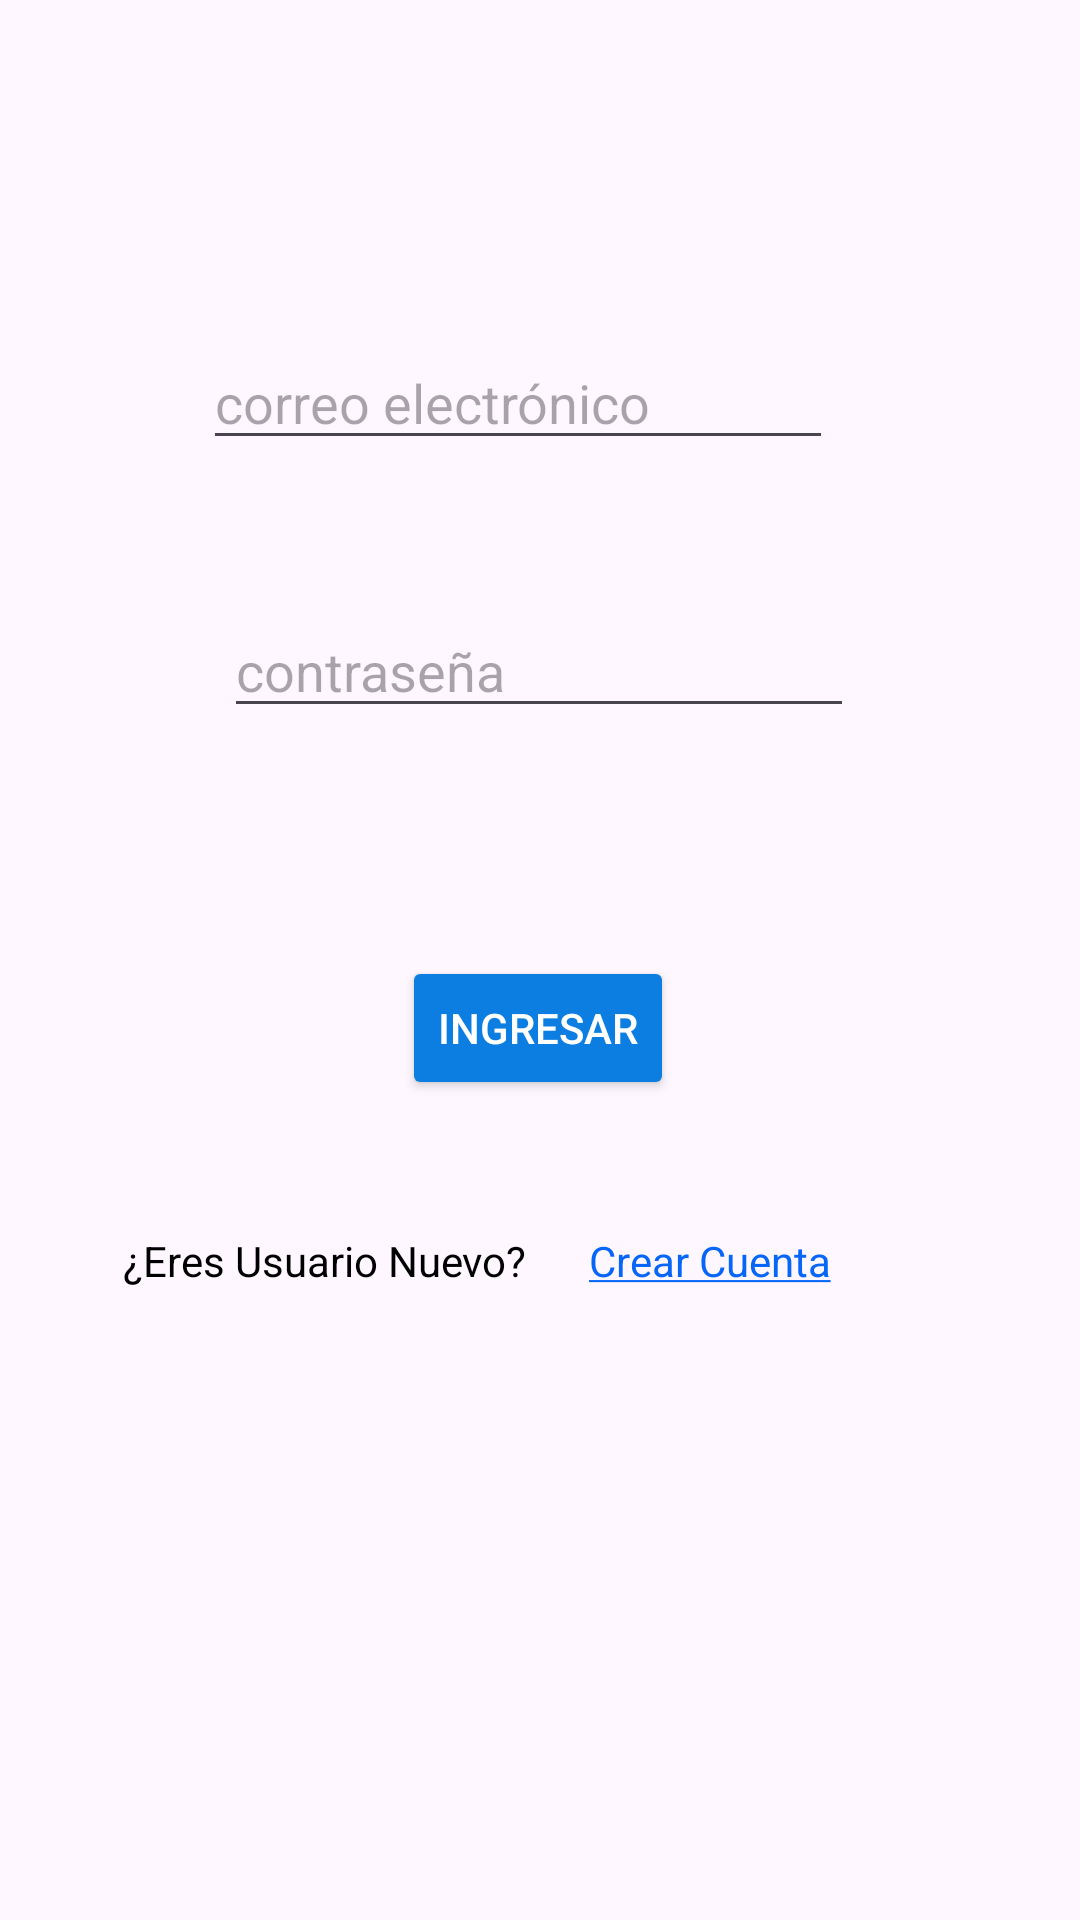

Layout XML and referenced resources for this Android screen:
<!-- AndroidManifest.xml: application theme Theme.Kenbbcorreo -->
<!-- res/layout/activity_main.xml -->
<?xml version="1.0" encoding="utf-8"?>
<androidx.constraintlayout.widget.ConstraintLayout xmlns:android="http://schemas.android.com/apk/res/android"
    xmlns:app="http://schemas.android.com/apk/res-auto"
    xmlns:tools="http://schemas.android.com/tools"
    android:layout_width="match_parent"
    android:layout_height="match_parent"
    tools:context=".MainActivity">

    <EditText
        android:id="@+id/edtEmail"
        android:layout_width="wrap_content"
        android:layout_height="wrap_content"
        android:layout_marginTop="112dp"
        android:ems="10"
        android:hint="correo electrónico"
        android:inputType="textEmailAddress"
        app:layout_constraintEnd_toEndOf="parent"
        app:layout_constraintHorizontal_bias="0.452"
        app:layout_constraintStart_toStartOf="parent"
        app:layout_constraintTop_toTopOf="parent" />

    <EditText
        android:id="@+id/edtPassword"
        android:layout_width="wrap_content"
        android:layout_height="wrap_content"
        android:layout_marginTop="48dp"
        android:ems="10"
        android:hint="contraseña"
        android:inputType="textPassword"
        app:layout_constraintEnd_toEndOf="parent"
        app:layout_constraintHorizontal_bias="0.497"
        app:layout_constraintStart_toStartOf="parent"
        app:layout_constraintTop_toBottomOf="@+id/edtEmail" />

    <Button
        android:id="@+id/btnIngresar"
        android:layout_width="wrap_content"
        android:layout_height="wrap_content"
        android:layout_marginTop="76dp"
        android:backgroundTint="#0D7EE1"
        android:text="INGRESAR"
        android:textColor="#FFFFFF"
        app:layout_constraintEnd_toEndOf="parent"
        app:layout_constraintHorizontal_bias="0.498"
        app:layout_constraintStart_toStartOf="parent"
        app:layout_constraintTop_toBottomOf="@+id/edtPassword" />

    <TextView
        android:id="@+id/textView"
        android:layout_width="146dp"
        android:layout_height="30dp"
        android:layout_marginTop="44dp"
        android:text="¿Eres Usuario Nuevo?"
        android:textColor="#000000"
        android:clickable="true"
        app:layout_constraintEnd_toEndOf="parent"
        app:layout_constraintHorizontal_bias="0.192"
        app:layout_constraintStart_toStartOf="parent"
        app:layout_constraintTop_toBottomOf="@+id/btnIngresar" />

    <TextView
        android:id="@+id/btnCrearCuenta"
        android:layout_width="93dp"
        android:layout_height="30dp"
        android:layout_marginTop="44dp"
        android:text="@string/strCrear_Cuenta"
        android:textColor="#0566F8"
        app:layout_constraintEnd_toEndOf="parent"
        app:layout_constraintHorizontal_bias="0.735"
        app:layout_constraintStart_toStartOf="parent"
        app:layout_constraintTop_toBottomOf="@+id/btnIngresar" />
</androidx.constraintlayout.widget.ConstraintLayout>
<!-- resources referenced by this layout -->
<resources>
  <string name="strCrear_Cuenta"><u>Crear Cuenta</u></string>
  <style name="Theme.Kenbbcorreo" parent="Base.Theme.Kenbbcorreo" />
  <style name="Base.Theme.Kenbbcorreo" parent="Theme.Material3.DayNight.NoActionBar">
          
          
      </style>
</resources>
